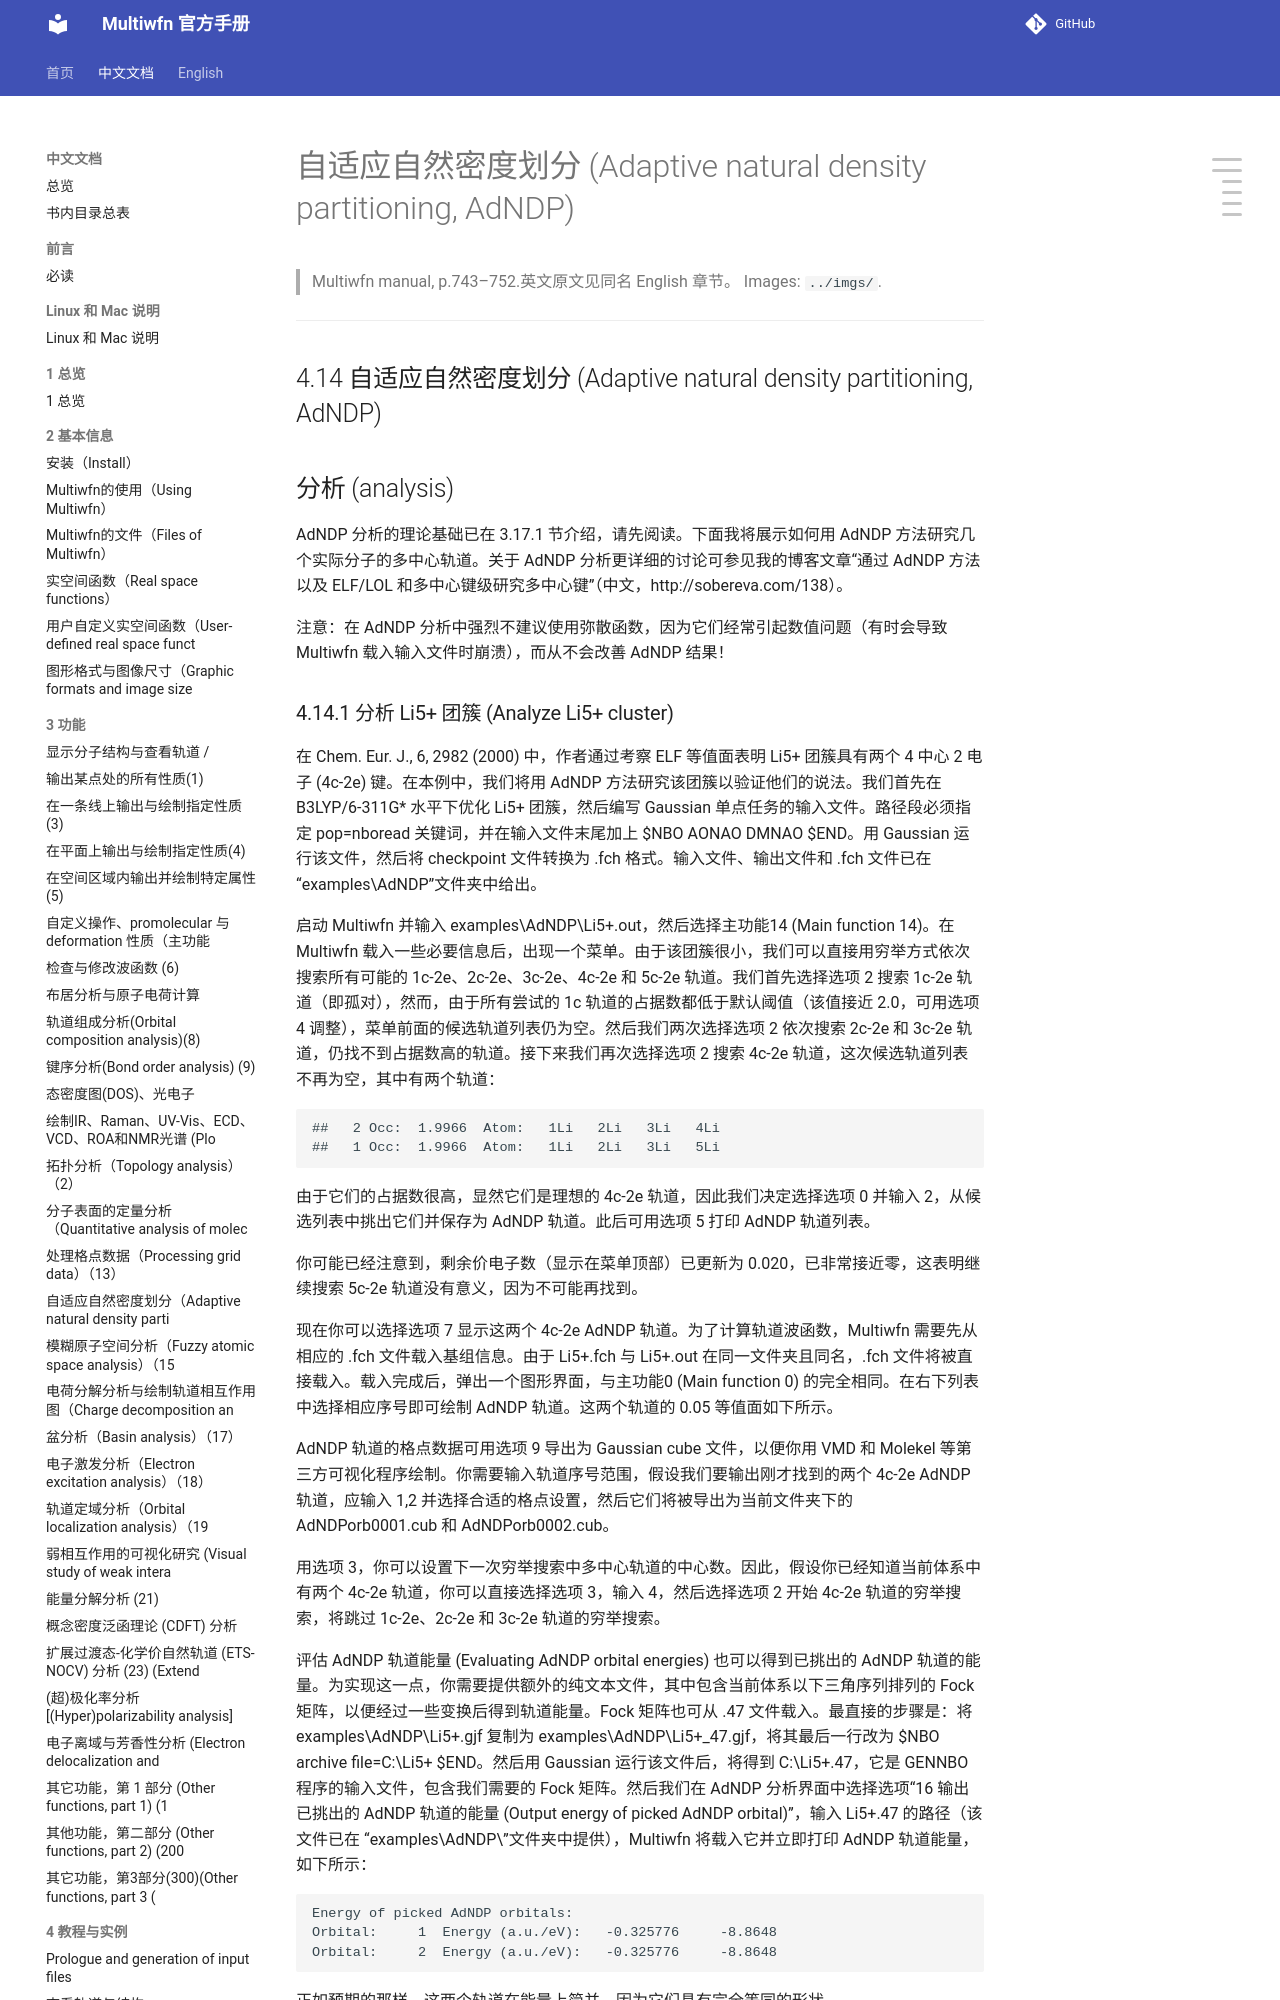

repository: wxyhgk/multiwfn-docs · page: zh/zh_55_4-14-adaptive-natural-density-partitioning-adndp.html · generator: mkdocs

# 自适应自然密度划分 (Adaptive natural density partitioning, AdNDP)

> Multiwfn manual, p.743–752.英文原文见同名 English 章节。 Images: `../imgs/`.

---

<!-- p.743 -->




## 4.14 自适应自然密度划分 (Adaptive natural density partitioning, AdNDP)


## 分析 (analysis)

AdNDP 分析的理论基础已在 3.17.1 节介绍，请先阅读。下面我将展示如何用 AdNDP 方法研究几个实际分子的多中心轨道。关于 AdNDP 分析更详细的讨论可参见我的博客文章“通过 AdNDP 方法以及 ELF/LOL 和多中心键级研究多中心键”（中文，http://sobereva.com/138）。

注意：在 AdNDP 分析中强烈不建议使用弥散函数，因为它们经常引起数值问题（有时会导致 Multiwfn 载入输入文件时崩溃），而从不会改善 AdNDP 结果！

### 4.14.1 分析 Li5+ 团簇 (Analyze Li5+ cluster)

在 Chem. Eur. J., 6, 2982 (2000) 中，作者通过考察 ELF 等值面表明 Li5+ 团簇具有两个 4 中心 2 电子 (4c-2e) 键。在本例中，我们将用 AdNDP 方法研究该团簇以验证他们的说法。我们首先在 B3LYP/6-311G* 水平下优化 Li5+ 团簇，然后编写 Gaussian 单点任务的输入文件。路径段必须指定 pop=nboread 关键词，并在输入文件末尾加上 \$NBO AONAO DMNAO \$END。用 Gaussian 运行该文件，然后将 checkpoint 文件转换为 .fch 格式。输入文件、输出文件和 .fch 文件已在 “examples\AdNDP”文件夹中给出。

启动 Multiwfn 并输入 examples\AdNDP\Li5+.out，然后选择主功能14 (Main function 14)。在 Multiwfn 载入一些必要信息后，出现一个菜单。由于该团簇很小，我们可以直接用穷举方式依次搜索所有可能的 1c-2e、2c-2e、3c-2e、4c-2e 和 5c-2e 轨道。我们首先选择选项 2 搜索 1c-2e 轨道（即孤对），然而，由于所有尝试的 1c 轨道的占据数都低于默认阈值（该值接近 2.0，可用选项 4 调整），菜单前面的候选轨道列表仍为空。然后我们两次选择选项 2 依次搜索 2c-2e 和 3c-2e 轨道，仍找不到占据数高的轨道。接下来我们再次选择选项 2 搜索 4c-2e 轨道，这次候选轨道列表不再为空，其中有两个轨道：


```text
##   2 Occ:  1.9966  Atom:   1Li   2Li   3Li   4Li
##   1 Occ:  1.9966  Atom:   1Li   2Li   3Li   5Li
```

由于它们的占据数很高，显然它们是理想的 4c-2e 轨道，因此我们决定选择选项 0 并输入 2，从候选列表中挑出它们并保存为 AdNDP 轨道。此后可用选项 5 打印 AdNDP 轨道列表。

你可能已经注意到，剩余价电子数（显示在菜单顶部）已更新为 0.020，已非常接近零，这表明继续搜索 5c-2e 轨道没有意义，因为不可能再找到。

现在你可以选择选项 7 显示这两个 4c-2e AdNDP 轨道。为了计算轨道波函数，Multiwfn 需要先从相应的 .fch 文件载入基组信息。由于 Li5+.fch 与 Li5+.out 在同一文件夹且同名，.fch 文件将被直接载入。载入完成后，弹出一个图形界面，与主功能0 (Main function 0) 的完全相同。在右下列表中选择相应序号即可绘制 AdNDP 轨道。这两个轨道的 0.05 等值面如下所示。


<!-- p.744 -->



AdNDP 轨道的格点数据可用选项 9 导出为 Gaussian cube 文件，以便你用 VMD 和 Molekel 等第三方可视化程序绘制。你需要输入轨道序号范围，假设我们要输出刚才找到的两个 4c-2e AdNDP 轨道，应输入 1,2 并选择合适的格点设置，然后它们将被导出为当前文件夹下的 AdNDPorb0001.cub 和 AdNDPorb0002.cub。

用选项 3，你可以设置下一次穷举搜索中多中心轨道的中心数。因此，假设你已经知道当前体系中有两个 4c-2e 轨道，你可以直接选择选项 3，输入 4，然后选择选项 2 开始 4c-2e 轨道的穷举搜索，将跳过 1c-2e、2c-2e 和 3c-2e 轨道的穷举搜索。

评估 AdNDP 轨道能量 (Evaluating AdNDP orbital energies) 也可以得到已挑出的 AdNDP 轨道的能量。为实现这一点，你需要提供额外的纯文本文件，其中包含当前体系以下三角序列排列的 Fock 矩阵，以便经过一些变换后得到轨道能量。Fock 矩阵也可从 .47 文件载入。最直接的步骤是：将 examples\AdNDP\Li5+.gjf 复制为 examples\AdNDP\Li5+_47.gjf，将其最后一行改为 $NBO archive file=C:\Li5+ $END。然后用 Gaussian 运行该文件后，将得到 C:\Li5+.47，它是 GENNBO 程序的输入文件，包含我们需要的 Fock 矩阵。然后我们在 AdNDP 分析界面中选择选项“16 输出已挑出的 AdNDP 轨道的能量 (Output energy of picked AdNDP orbital)”，输入 Li5+.47 的路径（该文件已在 “examples\AdNDP\”文件夹中提供），Multiwfn 将载入它并立即打印 AdNDP 轨道能量，如下所示：


```text
Energy of picked AdNDP orbitals:
Orbital:     1  Energy (a.u./eV):   -0.325776     -8.8648
Orbital:     2  Energy (a.u./eV):   -0.325776     -8.8648
```

正如预期的那样，这两个轨道在能量上简并，因为它们具有完全等同的形状。

当然，如果你在 .gjf 文件的最后一行写 $NBO DMNAO AONAO archive file=C:\Li5+ $END，那么运行它之后，不仅输出文件可用作 AdNDP 分析的输入文件，同时还将得到用于导出 AdNDP 轨道能量的 .47 文件。
